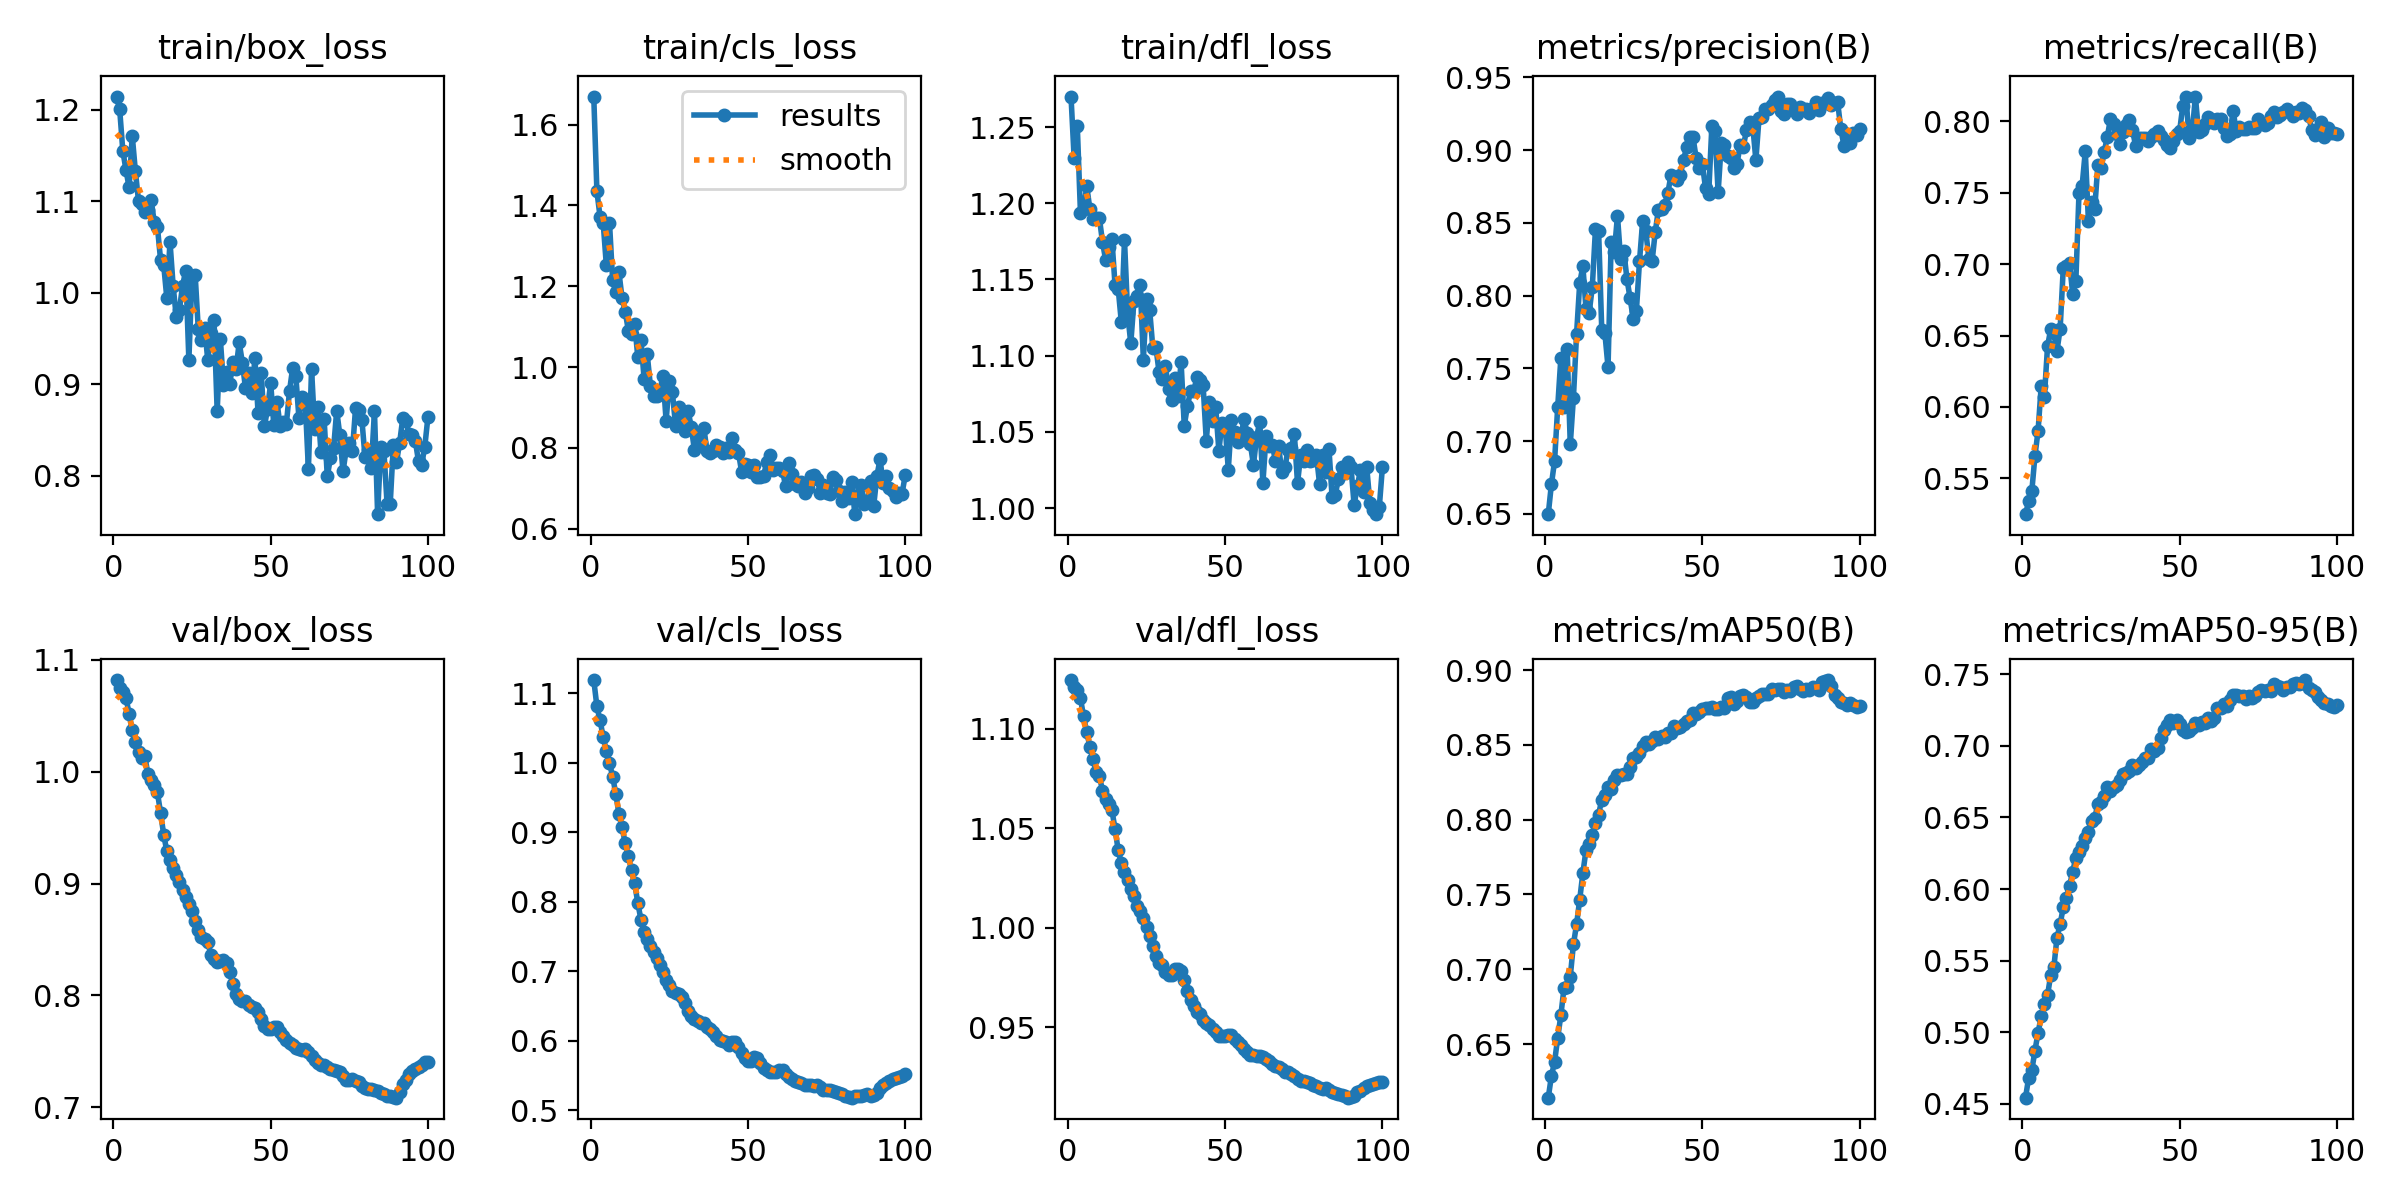

Data behind this chart, as committed beside it:
epoch, train/box_loss, train/cls_loss, train/dfl_loss, metrics/precision(B), metrics/recall(B), metrics/mAP50(B), metrics/mAP50-95(B), val/box_loss, val/cls_loss, val/dfl_loss, lr/pg0, lr/pg1, lr/pg2
1, 1.214, 1.67, 1.27, 0.6497, 0.5249, 0.6142, 0.4544, 1.082, 1.119, 1.124, 8.33e-06, 8.33e-06, 8.33e-06
2, 1.201, 1.435, 1.229, 0.6703, 0.5337, 0.6286, 0.4684, 1.075, 1.081, 1.121, 1.7673e-05, 1.7673e-05, 1.7673e-05
3, 1.155, 1.372, 1.25, 0.6861, 0.5409, 0.6381, 0.4735, 1.072, 1.061, 1.119, 2.6828e-05, 2.6828e-05, 2.6828e-05
4, 1.134, 1.357, 1.194, 0.7233, 0.5656, 0.6541, 0.4873, 1.066, 1.037, 1.115, 3.5794e-05, 3.5794e-05, 3.5794e-05
5, 1.115, 1.252, 1.196, 0.757, 0.5834, 0.6693, 0.4998, 1.052, 1.017, 1.106, 4.4572e-05, 4.4572e-05, 4.4572e-05
6, 1.171, 1.357, 1.211, 0.7236, 0.6149, 0.6874, 0.5112, 1.037, 0.9995, 1.098, 5.3161e-05, 5.3161e-05, 5.3161e-05
7, 1.133, 1.215, 1.196, 0.7635, 0.6071, 0.6883, 0.52, 1.026, 0.9799, 1.091, 6.1562e-05, 6.1562e-05, 6.1562e-05
8, 1.1, 1.185, 1.19, 0.6978, 0.6424, 0.6952, 0.5258, 1.018, 0.9554, 1.085, 6.9775e-05, 6.9775e-05, 6.9775e-05
9, 1.097, 1.235, 1.19, 0.7299, 0.6544, 0.7167, 0.5399, 1.012, 0.9258, 1.078, 7.7798e-05, 7.7798e-05, 7.7798e-05
10, 1.088, 1.17, 1.19, 0.7736, 0.652, 0.7301, 0.5453, 1.014, 0.9068, 1.076, 8.5634e-05, 8.5634e-05, 8.5634e-05
11, 1.09, 1.137, 1.175, 0.8085, 0.6392, 0.7466, 0.5661, 0.9978, 0.8837, 1.069, 9.3281e-05, 9.3281e-05, 9.3281e-05
12, 1.101, 1.09, 1.163, 0.8202, 0.6545, 0.7643, 0.5754, 0.9923, 0.8661, 1.064, 0.0001007, 0.0001007, 0.0001007
13, 1.077, 1.083, 1.171, 0.7909, 0.6971, 0.7797, 0.5872, 0.9885, 0.8449, 1.062, 0.0001049, 0.0001049, 0.0001049
14, 1.072, 1.107, 1.176, 0.7882, 0.699, 0.7837, 0.5936, 0.9815, 0.8262, 1.059, 0.0001049, 0.0001049, 0.0001049
15, 1.036, 1.025, 1.146, 0.8059, 0.7009, 0.79, 0.6024, 0.9634, 0.7982, 1.05, 0.0001037, 0.0001037, 0.0001037
16, 1.03, 1.068, 1.144, 0.8456, 0.6791, 0.7978, 0.6121, 0.9438, 0.774, 1.039, 0.0001025, 0.0001025, 0.0001025
17, 0.994, 0.9713, 1.122, 0.8444, 0.6884, 0.8034, 0.622, 0.9288, 0.756, 1.032, 0.0001013, 0.0001013, 0.0001013
18, 1.056, 1.031, 1.176, 0.7766, 0.7498, 0.8135, 0.6259, 0.9207, 0.7467, 1.028, 0.0001001, 0.0001001, 0.0001001
19, 1.008, 0.9536, 1.128, 0.7741, 0.7549, 0.8163, 0.63, 0.9144, 0.7365, 1.024, 9.8972e-05, 9.8972e-05, 9.8972e-05
20, 0.9735, 0.9285, 1.108, 0.7508, 0.7791, 0.8216, 0.6358, 0.9081, 0.7281, 1.02, 9.7794e-05, 9.7794e-05, 9.7794e-05
21, 0.9817, 0.9273, 1.136, 0.8369, 0.7301, 0.8205, 0.6397, 0.9012, 0.7188, 1.016, 9.6616e-05, 9.6616e-05, 9.6616e-05
22, 1.008, 0.9411, 1.139, 0.83, 0.7436, 0.8266, 0.6473, 0.8942, 0.7091, 1.011, 9.5438e-05, 9.5438e-05, 9.5438e-05
23, 1.024, 0.9785, 1.146, 0.8548, 0.7388, 0.8298, 0.6498, 0.8876, 0.6987, 1.009, 9.426e-05, 9.426e-05, 9.426e-05
24, 0.9266, 0.867, 1.097, 0.8249, 0.7697, 0.8299, 0.659, 0.8815, 0.6877, 1.005, 9.3082e-05, 9.3082e-05, 9.3082e-05
25, 1.018, 0.9646, 1.137, 0.8308, 0.7675, 0.8306, 0.661, 0.8759, 0.6798, 1, 9.1904e-05, 9.1904e-05, 9.1904e-05
26, 1.02, 0.9374, 1.13, 0.8117, 0.7783, 0.8306, 0.6648, 0.8669, 0.672, 0.9958, 9.0726e-05, 9.0726e-05, 9.0726e-05
27, 0.9599, 0.8552, 1.105, 0.7983, 0.7893, 0.8351, 0.671, 0.8585, 0.669, 0.991, 8.9547e-05, 8.9547e-05, 8.9547e-05
28, 0.9488, 0.9005, 1.105, 0.7842, 0.8018, 0.8411, 0.6686, 0.8523, 0.6673, 0.9857, 8.8369e-05, 8.8369e-05, 8.8369e-05
29, 0.9621, 0.8698, 1.089, 0.7891, 0.7982, 0.8419, 0.6709, 0.8503, 0.6631, 0.9823, 8.7191e-05, 8.7191e-05, 8.7191e-05
30, 0.927, 0.8411, 1.085, 0.8235, 0.7915, 0.8447, 0.6724, 0.848, 0.6541, 0.981, 8.6013e-05, 8.6013e-05, 8.6013e-05
31, 0.9562, 0.8915, 1.093, 0.851, 0.784, 0.8493, 0.6758, 0.8362, 0.6423, 0.9778, 8.4835e-05, 8.4835e-05, 8.4835e-05
32, 0.9702, 0.8512, 1.078, 0.8442, 0.7927, 0.8518, 0.6802, 0.8326, 0.635, 0.9765, 8.3657e-05, 8.3657e-05, 8.3657e-05
33, 0.8706, 0.7951, 1.071, 0.8253, 0.7978, 0.8505, 0.681, 0.8296, 0.6316, 0.9764, 8.2479e-05, 8.2479e-05, 8.2479e-05
34, 0.9499, 0.8325, 1.085, 0.8234, 0.8008, 0.8525, 0.6822, 0.831, 0.6288, 0.9792, 8.1301e-05, 8.1301e-05, 8.1301e-05
35, 0.8991, 0.8112, 1.074, 0.8436, 0.794, 0.8552, 0.6862, 0.8314, 0.6259, 0.9794, 8.0123e-05, 8.0123e-05, 8.0123e-05
36, 0.9131, 0.8496, 1.096, 0.8588, 0.783, 0.8538, 0.6841, 0.8294, 0.6254, 0.9784, 7.8945e-05, 7.8945e-05, 7.8945e-05
37, 0.9005, 0.7913, 1.054, 0.8595, 0.7883, 0.8557, 0.6866, 0.8208, 0.6194, 0.9739, 7.7766e-05, 7.7766e-05, 7.7766e-05
38, 0.9241, 0.7868, 1.067, 0.8624, 0.7885, 0.8555, 0.6886, 0.8101, 0.6175, 0.9683, 7.6588e-05, 7.6588e-05, 7.6588e-05
39, 0.9168, 0.7924, 1.077, 0.8704, 0.7882, 0.8582, 0.6914, 0.8016, 0.612, 0.9635, 7.541e-05, 7.541e-05, 7.541e-05
40, 0.9458, 0.8081, 1.077, 0.8826, 0.7866, 0.8581, 0.6913, 0.7968, 0.607, 0.9605, 7.4232e-05, 7.4232e-05, 7.4232e-05
41, 0.9238, 0.8033, 1.086, 0.8806, 0.7889, 0.8629, 0.6977, 0.7951, 0.6018, 0.9577, 7.3054e-05, 7.3054e-05, 7.3054e-05
42, 0.8958, 0.7864, 1.084, 0.8794, 0.7913, 0.8611, 0.6964, 0.7949, 0.5998, 0.9564, 7.1876e-05, 7.1876e-05, 7.1876e-05
43, 0.9121, 0.7997, 1.081, 0.8832, 0.793, 0.8622, 0.6987, 0.7917, 0.5985, 0.9536, 7.0698e-05, 7.0698e-05, 7.0698e-05
44, 0.8903, 0.7908, 1.044, 0.8933, 0.7899, 0.8638, 0.7056, 0.7895, 0.5943, 0.9523, 6.952e-05, 6.952e-05, 6.952e-05
45, 0.9283, 0.8244, 1.069, 0.9021, 0.7871, 0.8659, 0.711, 0.7885, 0.5982, 0.9509, 6.8342e-05, 6.8342e-05, 6.8342e-05
46, 0.8688, 0.794, 1.057, 0.9092, 0.7836, 0.8669, 0.7141, 0.7857, 0.5986, 0.949, 6.7164e-05, 6.7164e-05, 6.7164e-05
47, 0.9127, 0.7884, 1.066, 0.9091, 0.7816, 0.8711, 0.7177, 0.779, 0.5917, 0.9474, 6.5986e-05, 6.5986e-05, 6.5986e-05
48, 0.8542, 0.7407, 1.038, 0.8946, 0.7866, 0.871, 0.7159, 0.7732, 0.5826, 0.9457, 6.4807e-05, 6.4807e-05, 6.4807e-05
49, 0.8725, 0.7598, 1.056, 0.888, 0.7912, 0.8722, 0.7176, 0.7703, 0.5757, 0.9456, 6.3629e-05, 6.3629e-05, 6.3629e-05
50, 0.9018, 0.7582, 1.054, 0.8902, 0.7933, 0.874, 0.7149, 0.7699, 0.5713, 0.9454, 6.2451e-05, 6.2451e-05, 6.2451e-05
51, 0.8554, 0.7415, 1.025, 0.8738, 0.8111, 0.8749, 0.7113, 0.7717, 0.5713, 0.9463, 6.1273e-05, 6.1273e-05, 6.1273e-05
52, 0.8812, 0.7575, 1.058, 0.87, 0.8173, 0.875, 0.7097, 0.7719, 0.5773, 0.9461, 6.0095e-05, 6.0095e-05, 6.0095e-05
53, 0.8547, 0.7282, 1.05, 0.9162, 0.7885, 0.8751, 0.71, 0.767, 0.5758, 0.9441, 5.8917e-05, 5.8917e-05, 5.8917e-05
54, 0.8589, 0.7277, 1.044, 0.913, 0.7923, 0.8741, 0.7123, 0.7637, 0.5675, 0.9424, 5.7739e-05, 5.7739e-05, 5.7739e-05
55, 0.857, 0.731, 1.046, 0.8709, 0.8174, 0.8738, 0.7159, 0.7604, 0.5609, 0.9411, 5.6561e-05, 5.6561e-05, 5.6561e-05
56, 0.8928, 0.7663, 1.059, 0.9046, 0.7927, 0.875, 0.7144, 0.7578, 0.5573, 0.9389, 5.5383e-05, 5.5383e-05, 5.5383e-05
57, 0.918, 0.7837, 1.049, 0.9034, 0.7942, 0.8749, 0.7163, 0.7557, 0.5546, 0.9374, 5.4204e-05, 5.4204e-05, 5.4204e-05
58, 0.9092, 0.7462, 1.042, 0.8961, 0.7983, 0.881, 0.7158, 0.7526, 0.5549, 0.9358, 5.3026e-05, 5.3026e-05, 5.3026e-05
59, 0.8628, 0.7504, 1.028, 0.8948, 0.8032, 0.8818, 0.7196, 0.7518, 0.5557, 0.9359, 5.1848e-05, 5.1848e-05, 5.1848e-05
60, 0.8864, 0.75, 1.047, 0.8878, 0.8019, 0.8774, 0.7175, 0.7516, 0.5576, 0.9357, 5.067e-05, 5.067e-05, 5.067e-05
... 40 more rows
